pico-8 play session: no input (idle), after a click and taps of 🅾, ❎, 🅾+❎, 🅾 in the second before t = 0

[t = 1 s] idle ~1s (no d-pad/buttons)
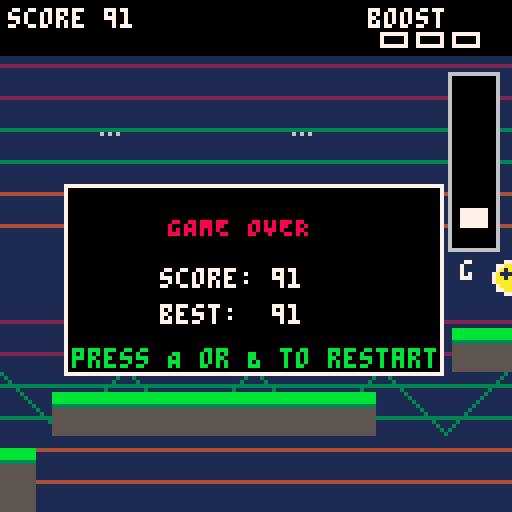

pico-8 cartridge
version 43
__lua__

-- GRAVITY RUNNER
-- Auto-runner controlled by a gamepad.
--
-- Controls
-- A (btn 4 / O): increase gravity
-- B (btn 5 / X): decrease gravity
-- Right (btn 1): use speed boost
-- Left (btn 0): cancel boost / slow down
-- Up (btn 2): jump
-- Down (btn 3): unused

-- Core rules
-- * Hold A/B to change gravity gradually.
-- * B lowers gravity so the player can float higher and longer.
-- * Running continuously increases score.
-- * Boost tokens give +100 score.
-- * Jumping on enemies gives a flat 100 points per kill.
-- * Getting hit by a projectile, pushed off-screen, or flying off the top loses.

function _init()
  init_game()
end

function init_game()
  score = 0
  best_score = best_score or 0
  game_over = false
  tutorial = true
  frame = 0

  -- player
  p = {
    x = 30,
    y = 86,
    vx = 0,
    vy = 0,
    w = 7,
    h = 9,
    grounded = false,
    gdir = 1
  }

  base_gravity = 0.38
  gravity = base_gravity
  max_up_gravity = 0.04
  max_down_gravity = 0.88
  jump_vel = -5.4
  low_gravity_jump_vel = -6.5
  down_bounce = -2.2
  gravity_step_a = 0.010
  gravity_step_b = 0.004
  low_gravity_float = 0.18

  scroll = 0
  speed = 1.55
  boosted_speed = 3.0
  boost_timer = 0
  boost_gauge = 0
  max_boost = 3

  grav_mode = 0 -- -1 low, 0 normal, 1 high
  disaster_active = false
  disaster_flash = 0
  top_escape_timer = 0
  top_escape_active = false
  grav_hold = 0

  -- music state: 0=chill, 1=boost, 2=caution, 3=menu/game-over
  music_mode = 3
  music(3, 180)


  platforms = {}
  enemies = {}
  bullets = {}
  boosts = {}
  particles = {}

  -- Start platform and several safe platforms.
  add_platform(-30, 112, 180, 16)
  add_platform(155, 98, 80, 10)
  add_platform(255, 82, 75, 10)
  add_platform(355, 106, 110, 10)
  add_platform(485, 90, 90, 10)

  enemy_spawn_timer = flr(rnd(121)) + 60
  next_spawn_x = 155
  next_boost_x = 220
end

function _update60()
  frame += 1


  if tutorial then
    if music_mode != 3 then
      music(3, 180)
      music_mode = 3
    end
    if btnp(0) or btnp(1) or btnp(2) or btnp(3) or btnp(4) or btnp(5) then
      tutorial = false
      music_mode = -1
    end
    return
  end

  if game_over then
    if music_mode != 3 then
      music(3, 180)
      music_mode = 3
    end
    if btnp(4) or btnp(5) or btnp(1) then
      init_game()
    end
    return
  end

  -- Gravity controls
  -- A increases gravity, B lowers gravity.
  local desired_mode = 0
  if btn(4) then desired_mode = 1 end
  if btn(5) then desired_mode = -1 end

  if desired_mode != 0 then
    grav_mode = desired_mode
  else
    grav_mode = 0
  end

  -- A = stronger gravity. B = lower gravity with a small upward assist.
  if grav_mode == 1 then
    gravity = min(max_down_gravity, gravity + gravity_step_a)
  elseif grav_mode == -1 then
    gravity = max(max_up_gravity, gravity - gravity_step_b)
    if btnp(5) and not p.grounded then
      gravity = max(max_up_gravity, gravity - 0.10)
    end
  else
    gravity += (base_gravity - gravity) * 0.10
  end

  -- Right uses a stored speed boost.
  if btnp(1) and boost_gauge > 0 then
    boost_gauge -= 1
    boost_timer = min(420, boost_timer + 180)
  end

  -- Left cancels the active boost and returns to normal running speed.
  if btn(0) then
    boost_timer = 0
  elseif boost_timer > 0 then
    boost_timer -= 1
  end

  -- Jump = UP.
  if btnp(2) and p.grounded and grav_mode != 1 then
    if grav_mode == -1 then
      p.vy = low_gravity_jump_vel
    else
      p.vy = jump_vel
    end
    p.grounded = false
  end

  local run_speed = speed
  if boost_timer > 0 then
    run_speed = boosted_speed
  end

  scroll += run_speed
  -- Running automatically adds score every frame.
  score += 1

  update_player()
  update_world(run_speed)
  spawn_world()
  update_enemies()
  update_bullets()
  update_boosts()
  update_particles()
  check_collisions()


  -- Going above the top starts a 3-second recovery countdown.
  -- Returning on-screen resets the timer.
  if p.y < -14 then
    if not top_escape_active then
      top_escape_active = true
      top_escape_timer = 180
    else
      top_escape_timer = max(0, top_escape_timer - 1)
    end

    if top_escape_timer <= 0 then
      lose_game()
    end
  else
    top_escape_active = false
    top_escape_timer = 0
  end

  update_music_state()

  if p.y > 136 then
    lose_game()
  end
end

function update_player()
  local old_bottom = p.y + p.h
  p.vy += gravity

  -- B/decreased gravity floats the player upward while airborne.
  -- Each new B press also gives another small upward boost, so the
  -- mechanic can be used repeatedly during the same jump.
  if grav_mode == -1 and not p.grounded then
    local low_amount = max(0, base_gravity - gravity)
    p.vy -= 0.060 + low_amount * 0.80
    p.vy = max(-3.0, p.vy)
  end

  if btnp(5) and not p.grounded then
    local low_amount = max(0, base_gravity - gravity)
    -- Pressing B in midair immediately lowers gravity and adds
    -- a stronger upward assist so the player starts floating right away.
    p.vy -= 0.45 + low_amount * 0.85
    p.vy = max(-3.0, p.vy)
  end

  p.vy = min(p.vy, 10)
  p.y += p.vy
  p.grounded = false

  -- platform landing / bonk logic
  for pl in all(platforms) do
    if p.x + p.w > pl.x and p.x < pl.x + pl.w then
      local new_bottom = p.y + p.h
      local old_bottom_now = old_bottom

      if p.vy >= 0 and old_bottom_now <= pl.y + 1 and new_bottom >= pl.y then
        p.y = pl.y - p.h
        p.vy = 0
        p.grounded = true
      elseif p.vy < 0 and p.y <= pl.y + pl.h and old_bottom_now >= pl.y + pl.h then
        p.y = pl.y + pl.h
        p.vy = 0.8
      end
    end
  end

end

function update_world(run_speed)
  -- Shift every world object left as the camera moves.
  next_spawn_x -= run_speed
  next_boost_x -= run_speed

  for pl in all(platforms) do
    pl.x -= run_speed
  end
  for e in all(enemies) do
    e.x -= run_speed
    e.home_x -= run_speed
  end
  for b in all(bullets) do
    b.x -= run_speed
  end
  for b in all(boosts) do
    b.x -= run_speed
  end

  while #platforms > 0 and platforms[1].x + platforms[1].w < -30 do
    deli(platforms, 1)
  end
end

function spawn_world()
  -- Keep enough platforms ahead of the player.
  local rightmost = -999
  for pl in all(platforms) do
    rightmost = max(rightmost, pl.x + pl.w)
  end

  while rightmost < 150 do
    local gap = flr(rnd(32)) + 25
    local y = flr(rnd(55)) + 62
    local w = flr(rnd(65)) + 50
    local x = rightmost + gap
    add_platform(x, y, w, 9)
    rightmost = x + w

    if rnd(1) < 0.25 then
      local wx = rightmost + 22
      local wy = max(45, min(105, y + flr(rnd(45)) - 22))
      add_platform(wx, wy, flr(rnd(35)) + 38, 9)
      rightmost = wx + 38
    end
  end

  -- Enemies/walls spawn on a real-time timer: 1 to 3 seconds apart.
  enemy_spawn_timer -= 1
  if enemy_spawn_timer <= 0 then
    spawn_enemy_or_wall()
    enemy_spawn_timer = flr(rnd(121)) + 60
  end

  -- Pickups spawn somewhat sparsely.
  if next_boost_x < 150 then
    add_boost(132, flr(rnd(55)) + 35)
    next_boost_x = flr(rnd(120)) + 170
  end
end


function spawn_enemy_or_wall()
  -- Enemies can ONLY spawn on an existing, non-wall platform.
  -- Pillar walls may also spawn, but they are never treated as enemies.
  local tries = 12
  while tries > 0 do
    local pl = find_enemy_platform()
    if pl != nil then
      local r = rnd(1)
      local ew = 8
      local eh = 8
      local is_wall = false

      if r < 0.12 then
        -- A pillar can still spawn as an obstacle.
        ew = 8
        eh = 28
        is_wall = true
      elseif r < 0.56 then
        ew = 8
        eh = 8
      else
        ew = 9
        eh = 11
      end

      -- Pick a point safely inside the platform.
      local min_x = max(105, pl.x + 4)
      local max_x = min(132, pl.x + pl.w - ew - 4)

      if max_x >= min_x then
        local ex = min_x + flr(rnd(max_x - min_x + 1))
        local ey = pl.y - eh

        if can_spawn_mob(ex, ey, ew, eh) then
          if is_wall then
            add_wall(ex, ey, ew, eh)
          elseif r < 0.56 then
            add_runner_enemy(ex, ey)
          else
            add_shooter_enemy(ex, ey)
          end
          return
        end
      end
    end

    tries -= 1
  end
end

function find_enemy_platform()
  local candidates = {}

  for pl in all(platforms) do
    if not pl.wall then
      -- Only use platforms that are safely ahead of the player.
      if pl.x < 145 and pl.x + pl.w > 105 and pl.w >= 22 then
        add(candidates, pl)
      end
    end
  end

  if #candidates == 0 then
    return nil
  end

  return candidates[flr(rnd(#candidates)) + 1]
end

function can_spawn_mob(x, y, w, h)
  local pad = 12
  local test_x = x-pad
  local test_y = y-pad
  local test_w = w+pad*2
  local test_h = h+pad*2

  -- Never overlap another living enemy.
  for e in all(enemies) do
    if e.alive and overlap(test_x, test_y, test_w, test_h, e.x, e.y, e.w, e.h) then
      return false
    end
  end

  -- Never overlap an existing pillar obstacle either.
  for pl in all(platforms) do
    if pl.wall and overlap(test_x, test_y, test_w, test_h, pl.x, pl.y, pl.w, pl.h) then
      return false
    end
  end

  return true
end

function add_platform(x, y, w, h)
  add(platforms, {x=x, y=y, w=w, h=h})
end

function add_wall(x, y, w, h)
  add(platforms, {x=x, y=y, w=w, h=h, wall=true})
end

function find_surface(x)
  local best_y = 112
  for pl in all(platforms) do
    if x >= pl.x - 4 and x <= pl.x + pl.w + 4 then
      if pl.y < best_y then
        best_y = pl.y
      end
    end
  end
  return best_y
end

function add_runner_enemy(x, y)
  add(enemies, {
    type=1,
    x=x,
    y=y,
    w=8,
    h=8,
    home_x=x,
    phase=rnd(1),
    alive=true
  })
end

function add_shooter_enemy(x, y)
  add(enemies, {
    type=2,
    x=x,
    y=y,
    w=9,
    h=11,
    home_x=x,
    shoot_timer=0,
    phase=rnd(1),
    alive=true
  })
end

function update_enemies()
  for e in all(enemies) do
    if e.alive then
      if e.type == 1 then
        -- Run back and forth in a loop.
        e.phase += 0.035
        e.x += sin(e.phase) * 0.50
        e.y += sin(e.phase * 2) * 0.25
      else
        e.phase += 0.02
        e.y += sin(e.phase) * 0.12
        e.shoot_timer -= 1
        if e.shoot_timer <= 0 and abs(e.x - p.x) < 145 then
          fire_enemy_bullet(e)
          e.shoot_timer = flr(rnd(45)) + 55
        end
      end
    end
  end
end

function fire_enemy_bullet(e)
  -- Projectiles arc in the direction implied by gravity mode.
  local dir = 1
  if grav_mode == -1 then dir = -1 end

  add(bullets, {
    x=e.x,
    y=e.y+4,
    vx=-1.1,
    vy=0.65 * dir,
    life=180
  })
end

function update_bullets()
  for b in all(bullets) do
    b.x += b.vx
    b.y += b.vy
    b.life -= 1

    if grav_mode == -1 then
      b.vy -= 0.008
    elseif grav_mode == 1 then
      b.vy += 0.012
    end

    -- Projectiles disappear after leaving through top/bottom or aging out.
    if b.y < -8 or b.y > 136 or b.life <= 0 then
      del(bullets, b)
    end
  end
end

function add_boost(x, y)
  add(boosts, {x=x, y=y, r=4, spin=rnd(1)})
end

function update_boosts()
  for b in all(boosts) do
    b.spin += 0.08
    if abs((p.x + p.w/2) - b.x) < 9 and abs((p.y + p.h/2) - b.y) < 10 then
      if boost_gauge < max_boost then
        boost_gauge += 1
      end
      -- Picking up a speed boost token gives 100 points.
      score += 100
      burst(b.x, b.y, 7)
      del(boosts, b)
    end
  end
end

function check_collisions()
  -- Pillar side collisions. Landing on top is safe, but running into the side
  -- knocks the player backward off the left side of the screen and kills them.
  for pl in all(platforms) do
    if pl.wall and overlap(p.x, p.y, p.w, p.h, pl.x, pl.y, pl.w, pl.h) then
      p.x = -p.w - 2
      p.vy = 0
      lose_game()
      return
    end
  end

  -- Enemies, bullets.
  for e in all(enemies) do
    if e.alive and overlap(p.x+1, p.y+1, p.w-2, p.h-2, e.x, e.y, e.w, e.h) then
      -- A downward-moving player landing on the top of an enemy scores a kill.
      if p.vy >= 0 and p.y + p.h <= e.y + 6 then
        p.y = e.y - p.h
        if grav_mode == -1 then
          p.vy = low_gravity_jump_vel
        else
          p.vy = -4.5
        end
        kill_enemy(e)
      else
        lose_game()
        return
      end
    end
  end

  for b in all(bullets) do
    if overlap(p.x, p.y, p.w, p.h, b.x-2, b.y-2, 4, 4) then
      lose_game()
      return
    end
  end
end

function kill_enemy(e)
  e.alive = false
  -- Every enemy kill is worth a flat 100 points.
  score += 100
  burst(e.x, e.y, 10)
end

function overlap(ax, ay, aw, ah, bx, by, bw, bh)
  return ax < bx + bw and ax + aw > bx and ay < by + bh and ay + ah > by
end

function lose_game()
  if not game_over then
    game_over = true
    music(3, 180)
    music_mode = 3
    best_score = max(best_score, score)
    burst(p.x, p.y, 14)
  end
end

function update_music_state()
  local next_mode = 0

  -- Tutorial/game-over use the distinct calm menu track.
  if tutorial or game_over then
    next_mode = 3
  -- The off-screen warning takes priority during play.
  elseif top_escape_active then
    next_mode = 2
  elseif boost_timer > 0 then
    next_mode = 1
  end

  if next_mode != music_mode then
    music(next_mode, 180)
    music_mode = next_mode
  end
end

function update_particles()
  for q in all(particles) do
    q.x += q.vx
    q.y += q.vy
    q.vy += 0.04
    q.life -= 1
    if q.life <= 0 then
      del(particles, q)
    end
  end
end

function burst(x, y, n)
  for i=1,n do
    local a = rnd(1)
    add(particles, {
      x=x,
      y=y,
      vx=cos(a)*rnd(1.8)-0.9,
      vy=sin(a)*rnd(1.8)-0.9,
      life=12+flr(rnd(16))
    })
  end
end

function _draw()
  cls(1)
  draw_background()

  if tutorial then
    draw_tutorial()
    return
  end

  -- world
  for pl in all(platforms) do
    draw_platform(pl)
  end

  for b in all(boosts) do
    draw_boost(b)
  end

  for e in all(enemies) do
    if e.alive then
      draw_enemy(e)
    end
  end

  for b in all(bullets) do
    circfill(b.x, b.y, 2, 8)
    pset(b.x+1, b.y-1, 7)
  end

  draw_player()

  for q in all(particles) do
    pset(q.x, q.y, 10)
  end

  draw_hud()

  if game_over then
    rectfill(16, 46, 110, 93, 0)
    rect(16, 46, 110, 93, 7)
    print("GAME OVER", 42, 54, 8)
    print("score: "..score, 40, 67, 7)
    print("best:  "..best_score, 40, 76, 7)
    print("press A or B to restart", 18, 87, 11)
  end
end

function draw_tutorial()
  rectfill(3, 7, 125, 120, 0)
  rect(3, 7, 125, 120, 7)
  print("GRAVITY RUNNER BY GEOFFREY GUO", 5, 10, 10)
  print("RUN and SURVIVE!", 27, 20, 6)

  print("A increase gravity", 18, 30, 11)
  print("B decrease gravity(float)", 18, 40, 9)
  print("UP  jump", 18, 50, 8)
  print("RIGHT  use boost", 18, 60, 8)
  print("LEFT  stop boost", 18, 70, 8)

  print("run to gain score", 18, 80, 7)
  print("boost tokens +100 pts", 18, 90, 7)
  print("stomp kills: +100 pts", 18, 100, 7)
  print("press any button", 18, 110, 7)
end

function draw_background()
  -- Dark layered sky.
  for y=0,127,8 do
    line(0, y, 127, y, 1+(y/16)%4)
  end

  -- Decorative stars move with the world.
  for i=1,18 do
    local sx = ((i*47 - scroll*0.15) % 140)
    local sy = (i*29) % 58 + 4
    pset(sx, sy, 6)
  end

  -- Distant hills.
  local off = (scroll*0.12)%32
  for x=-32,160,32 do
    local xx=x-off
    line(xx, 108, xx+16, 92, 3)
    line(xx+16, 92, xx+32, 108, 3)
  end
end

function draw_platform(pl)
  if pl.wall then
    rectfill(pl.x, pl.y, pl.x+pl.w, pl.y+pl.h, 5)
    rect(pl.x, pl.y, pl.x+pl.w, pl.y+pl.h, 6)
    for y=pl.y+4, pl.y+pl.h, 5 do
      line(pl.x, y, pl.x+pl.w, y, 1)
    end
  else
    rectfill(pl.x, pl.y, pl.x+pl.w, pl.y+pl.h, 5)
    rectfill(pl.x, pl.y, pl.x+pl.w, pl.y+2, 11)
    line(pl.x, pl.y+3, pl.x+pl.w, pl.y+3, 3)
  end
end

function draw_player()
  local c = 12
  rectfill(p.x, p.y, p.x+p.w, p.y+p.h, c)
  rect(p.x, p.y, p.x+p.w, p.y+p.h, 7)
  pset(p.x+5, p.y+2, 0)
  pset(p.x+6, p.y+2, 0)
  line(p.x-2, p.y+5, p.x, p.y+5, 10)
  if boost_timer > 0 then
    line(p.x-4, p.y+3, p.x-1, p.y+3, 9)
    line(p.x-5, p.y+6, p.x-1, p.y+6, 8)
  end
end

function draw_enemy(e)
  if e.type == 1 then
    rectfill(e.x, e.y+2, e.x+7, e.y+7, 8)
    rect(e.x, e.y+2, e.x+7, e.y+7, 7)
    pset(e.x+2, e.y+3, 0)
    pset(e.x+5, e.y+3, 0)
    line(e.x+1, e.y+8, e.x+3, e.y+8, 8)
    line(e.x+5, e.y+8, e.x+7, e.y+8, 8)
  else
    rectfill(e.x, e.y+2, e.x+8, e.y+10, 2)
    rect(e.x, e.y+2, e.x+8, e.y+10, 7)
    pset(e.x+2, e.y+5, 8)
    pset(e.x+6, e.y+5, 8)
    line(e.x+8, e.y+7, e.x+11, e.y+7, 6)
  end
end

function draw_boost(b)
  local bob = sin(b.spin)*2
  circfill(b.x, b.y+bob, 4, 10)
  circ(b.x, b.y+bob, 4, 7)
  print("+", b.x-2, b.y-3+bob, 1)
end

function draw_hud()
  rectfill(0, 0, 127, 13, 0)
  print("score "..score, 2, 2, 7)

  -- boost gauge
  print("boost", 92, 2, 7)
  for i=1,max_boost do
    local bx = 95 + (i-1)*9
    rect(bx, 8, bx+6, 11, 7)
    if i <= boost_gauge then
      rectfill(bx+1, 9, bx+5, 10, 10)
    end
  end

  -- gravity meter
  rectfill(112, 18, 124, 62, 0)
  rect(112, 18, 124, 62, 6)
  local gy = 40 + gravity/base_gravity*14
  gy = min(58, max(22, gy))
  rectfill(115, gy-2, 121, gy+2, grav_mode == -1 and 11 or grav_mode == 1 and 8 or 7)
  print("g", 115, 65, 7)

  if top_escape_active then
    local secs = flr((top_escape_timer + 59) / 60)
    print("return! "..secs, 70, 69, 8)
  end
end
